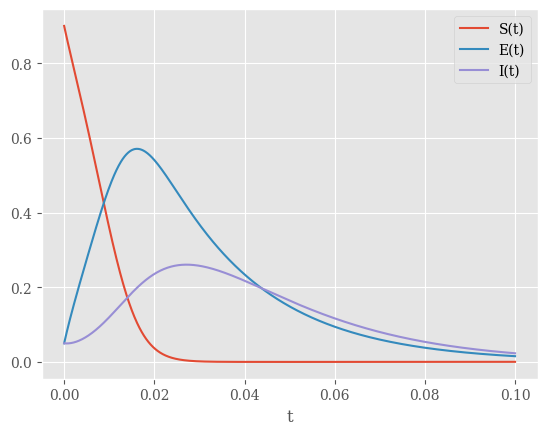

This chart was generated by the following Python code:
import matplotlib.pyplot as plt
import numpy as np

plt.rcParams['font.family'] = 'serif'
plt.rcParams['mathtext.fontset'] = 'cm'
plt.style.use('ggplot')

def plot_values(plot_tups, xlabel="", ylabel="", title="",
                color=None, xlim=None, ylim=None):
    """General plotting function"""
    axes = plt.axes()
    for tup in plot_tups:
        x, y, label = tup
        if color is not None:
            axes.plot(x, y, label=label, color=color)
        else:
            axes.plot(x, y, label=label)
    axes.set_xlabel(xlabel)
    axes.set_ylabel(ylabel)
    axes.set_title(title)
    if xlim is not None:
        axes.set_xlim(xlim)
    if ylim is not None:
        axes.set_ylim(ylim)
    plt.legend(loc="best")
    return axes

def heun_method(f, h, t0, t_final, y0, args, n):
    """Use heuns method to solve y' = f(w, t), where f: Rn -> Rn, 
    h is the step size, (t0, t_final) is the time interval to solve over
    and y0 is the initial condition"""
    t = np.arange(t0, t_final + h, h)
    w = np.zeros((len(t), n))
    w[0] = y0
    for i in range(len(t) - 1):
        print(f"t = {t[i]}")
        w_tilde = w[i] + h * f(w[i], t[i], *args)
        w[i + 1] = w[i] + h/2 * (f(w[i], t[i], *args) + f(w_tilde, t[i + 1], *args))
    return t, w

def SEIR_function(w, t, lambd, beta0, beta1, gamma, sigma):
    """Derivative function used in SEIR model"""
    S, E, I = w
    beta = lambda t: beta0 * (1 + beta1 * np.cos(2*np.pi*t))

    dSdt = lambd*(1 - S) - beta(t)*S*I
    dEdt = beta(t)*S*I - (lambd + sigma)*E
    dIdt = sigma*E - (gamma + lambd)*I

    return np.array([dSdt, dEdt, dIdt])

def part_1():
    """Create required plots for part 1 of assignment"""
    lambd, beta0, beta1, gamma, sigma = 0.02, 1250, 0, 73, 45.625
    h = 10**-4
    w0 = [0.9, 0.05, 0.05]
    t0, tf = 0, 0.1
    args = (lambd, beta0, beta1, gamma, sigma)
    t, w = heun_method(SEIR_function, h, t0, tf, w0, args, 3)
    S, E, I = w[:, 0], w[:, 1], w[:, 2]
    plot_values([(t, S, "S(t)"), (t, E, "E(t)"), (t, I, "I(t)")], xlabel="t")
    plt.show()

part_1()


